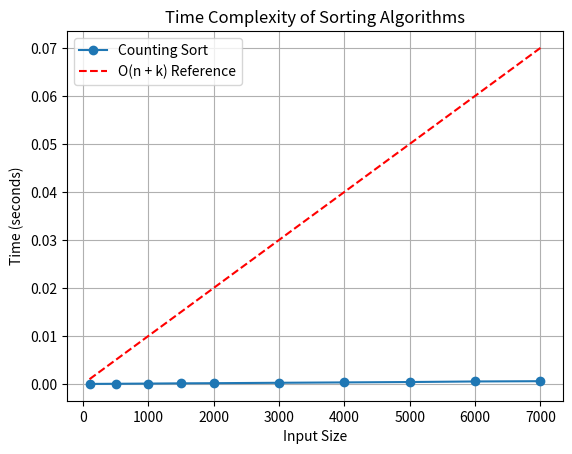

The matplotlib source for this figure:
import random, time
import matplotlib.pyplot as plt

def counting_sort(arr):
    k = max(arr)
    C = [0] * (k + 1)

    for j in range(len(arr)):
        C[arr[j]] += 1

    for i in range(1, k + 1):
        C[i] = C[i] + C[i - 1]

    B = [0] * len(arr)
    for j in range(len(arr) - 1, -1, -1):
        B[C[arr[j]] - 1] = arr[j]
        C[arr[j]] -= 1

    return B

def measure_time(sort_func, input_sizes):
    times = []
    for size in input_sizes:
        data = [random.randint(1, 100) for _ in range(size)]
        start_time = time.time()
        sort_func(data)
        end_time = time.time()
        times.append(end_time - start_time)
    return times

def plot_time_complexity(input_sizes, times, algorithm_name):
    plt.plot(input_sizes, times, marker='o', label=algorithm_name)
    plt.xlabel('Input Size')
    plt.ylabel('Time (seconds)')
    plt.title('Time Complexity of Sorting Algorithms')
    plt.legend()
    plt.grid(True)

def main():
    input_sizes = [100, 500, 1000, 1500, 2000, 3000, 4000, 5000, 6000, 7000]

    counting_sort_times = measure_time(counting_sort, input_sizes)
    plot_time_complexity(input_sizes, counting_sort_times, 'Counting Sort')

    n_times = [ (size) / 1e5 for size in input_sizes ]
    plt.plot(input_sizes, n_times, linestyle='--', color='r', label='O(n + k) Reference')

    plt.legend()
    plt.show()

if __name__ == "__main__":
    main()
